Dataset: Match (GitHub, ROMOHHR/LeatherTextureMatcher). Classes: leather texture B 1, leather texture B 2, leather texture B 3, leather texture B 4, leather texture M 1, leather texture M 10, leather texture M 2, leather texture M 3, leather texture M 4, leather texture M 5, leather texture M 6, leather texture M 7, leather texture M 8, leather texture M 9, leather texture S 1, leather texture S 10, leather texture S 11, leather texture S 12, leather texture S 13, leather texture S 14, leather texture S 15, leather texture S 16, leather texture S 17, leather texture S 18, leather texture S 19, leather texture S 2, leather texture S 20, leather texture S 21, leather texture S 22, leather texture S 23, leather texture S 24, leather texture S 25, leather texture S 26, leather texture S 3, leather texture S 4, leather texture S 5, leather texture S 6, leather texture S 7, leather texture S 8, leather texture S 9.

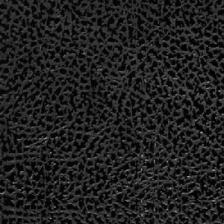
Label: leather texture S 18

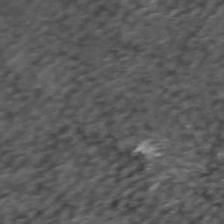
Label: leather texture S 10

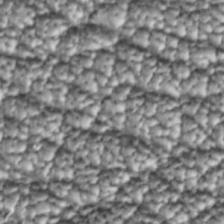
Label: leather texture S 1

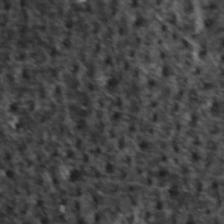
Label: leather texture S 6

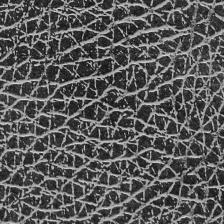
Label: leather texture B 2

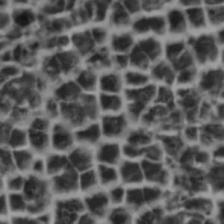
Label: leather texture S 14
